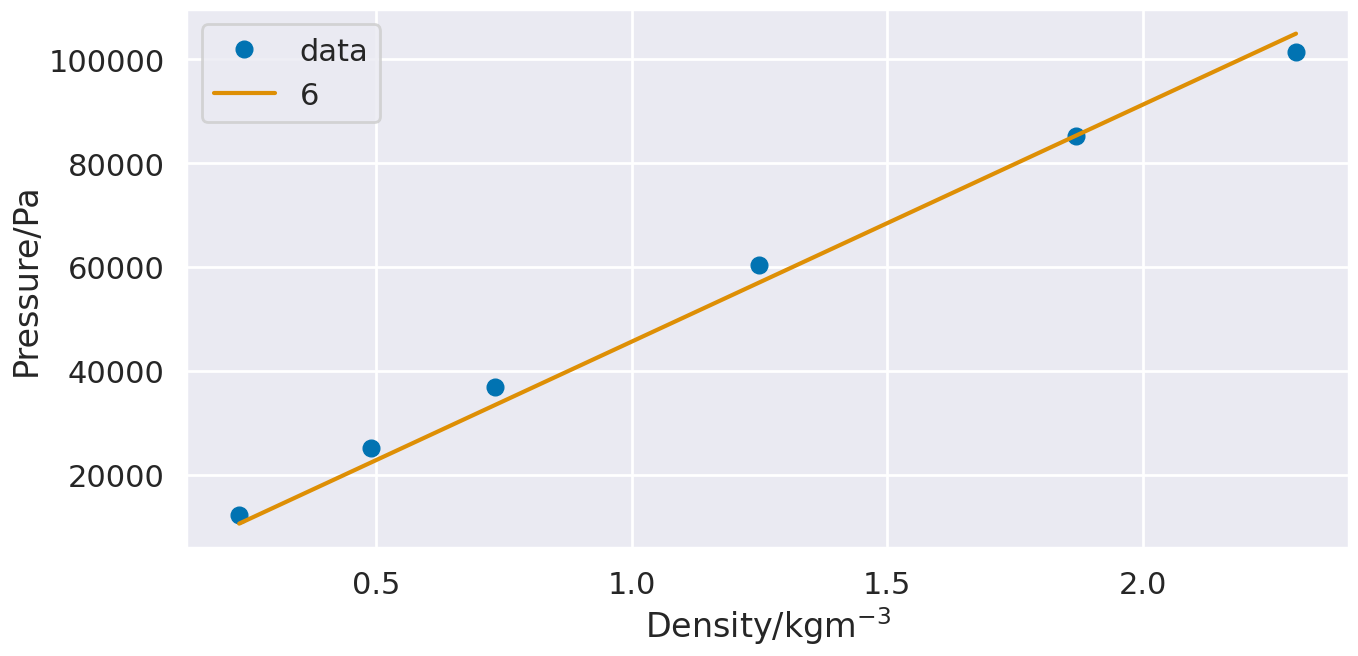

This figure's Python source:
import numpy as np
import matplotlib.pyplot as plt
import seaborn as sns
sns.set('poster', palette='colorblind')
from scipy.optimize import curve_fit
from scipy.constants import R

def ideal_gas(rho, M):
    # convert celsius to Kelvin
    T = 25 + 273.15
    gradient  = (R * T) / M
    p = gradient * rho
    return p

C = 12.011
H = 1.008
O = 15.999
print('Molecular mass of dimethyl ether = {:.2f} g'.format(2 * C + O + 6 * H))

p = np.array([12231, 25195, 36970, 60367, 85231, 101325])
rho = np.array([0.232, 0.489, 0.733, 1.250, 1.870, 2.300])
data_points = 6
a = curve_fit(ideal_gas, rho[:data_points], p[:data_points])
plt.figure(figsize=(15, 7)); plt.plot(rho, p, 'o', label='data')
plt.plot(rho, ideal_gas(rho, a[0]), label='{}'.format(data_points))
plt.xlabel('Density/kgm$^{-3}$'); plt.ylabel('Pressure/Pa'); plt.legend(); plt.show()
print("data points={}; mass={:.2f} g; real mass={:.2f} g".format(
    data_points, a[0][0] * 1000, 2 * C + O + 6 * H))